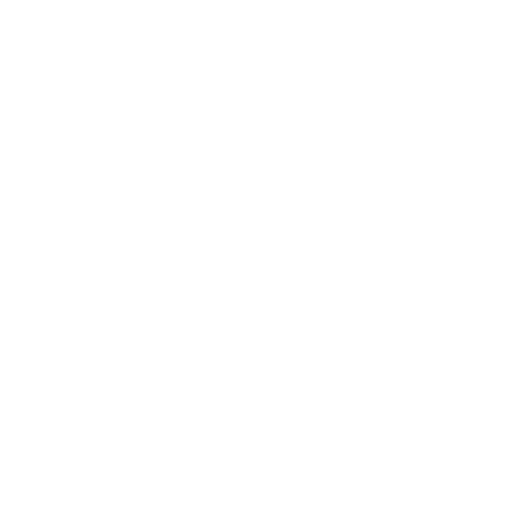
t = 0.00 s
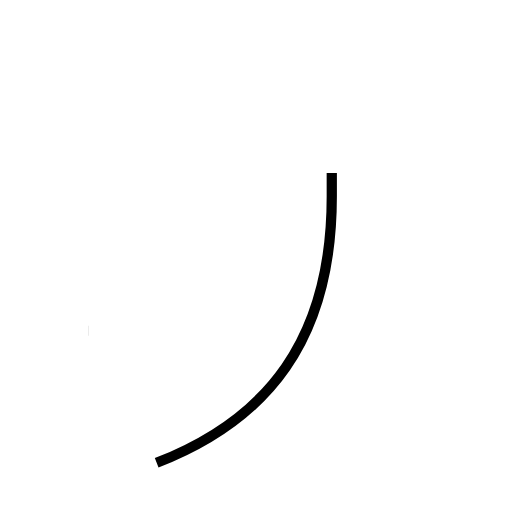
t = 1.07 s
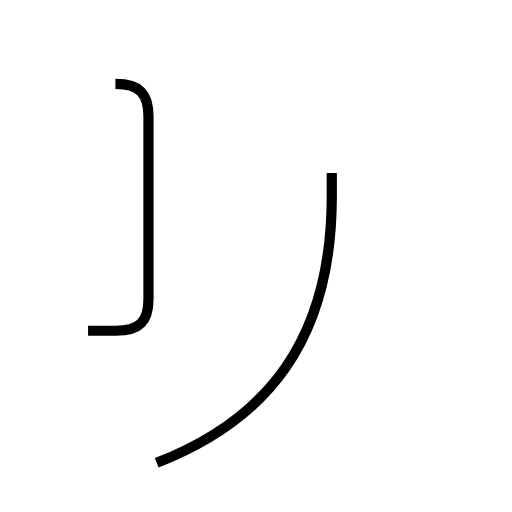
t = 2.00 s
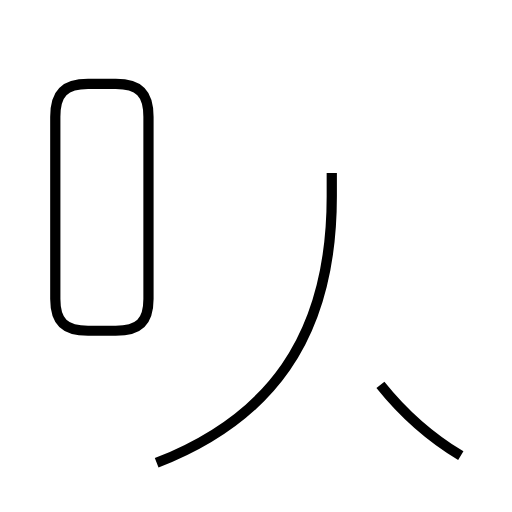
t = 3.25 s
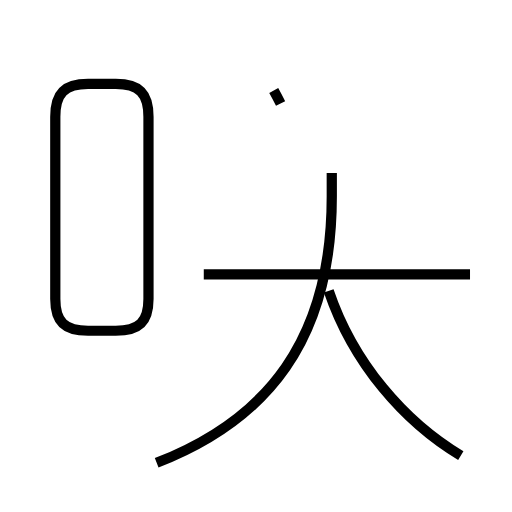
t = 4.39 s
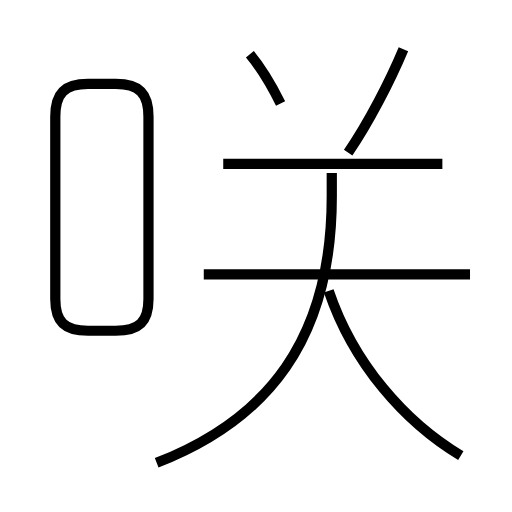
t = 5.50 s

The animated SVG that drew these frames (rendered in a browser with its animation timeline set to each time). Animation: 7 SMIL elements (animate=7); one cycle of 5.50 s.

<?xml version='1.0' encoding='utf-8'?>
<svg viewBox="0.0 -6.0 50.0 50.0" version="1.1" xmlns="http://www.w3.org/2000/svg"><rect x="-1000" y="-1000" width="2000" height="2000" stroke="white" fill="white" /><g style="fill:none;stroke:#000000;stroke-width:1"><path d="M 15.3 1.2 C 26.1 -3.0 32.4 -10.8 32.4 -24.8 L 32.4 -27.1 " transform="translate(0.0 38.0)" stroke-dasharray="35.75888925994745" stroke-dashoffset="35.75888925994745"><animate attributeName="stroke-dashoffset" from="35.75888925994745" to="0" dur="1.0727666777984235s" begin="0s" fill="freeze" /></path><path d="M 8.6 -11.7 L 11.3 -11.7 C 13.6 -11.7 14.5 -12.6 14.5 -14.8 L 14.5 -32.6 C 14.5 -34.9 13.6 -35.8 11.3 -35.8 L 8.6 -35.8 C 6.3 -35.8 5.4 -34.9 5.4 -32.6 L 5.4 -14.8 C 5.4 -12.6 6.3 -11.7 8.6 -11.7 Z " transform="translate(0.0 38.0)" stroke-dasharray="61.92379482944397" stroke-dashoffset="61.92379482944397"><animate attributeName="stroke-dashoffset" from="61.92379482944397" to="0" dur="1.857713844883319s" begin="1.0727666777984235s" fill="freeze" /></path><path d="M 45.0 0.5 C 39.5 -2.8 34.5 -8.5 32.1 -15.6 " transform="translate(0.0 38.0)" stroke-dasharray="21.050265072567687" stroke-dashoffset="21.050265072567687"><animate attributeName="stroke-dashoffset" from="21.050265072567687" to="0" dur="0.6315079521770306s" begin="2.9304805226817425s" fill="freeze" /></path><path d="M 45.9 -17.2 L 19.9 -17.2 " transform="translate(0.0 38.0)" stroke-dasharray="26.0" stroke-dashoffset="26.0"><animate attributeName="stroke-dashoffset" from="26.0" to="0" dur="0.78s" begin="3.561988474858773s" fill="freeze" /></path><path d="M 27.4 -33.9 C 26.5 -35.7 25.4 -37.5 24.4 -38.7 " transform="translate(0.0 38.0)" stroke-dasharray="5.671565506610039" stroke-dashoffset="5.671565506610039"><animate attributeName="stroke-dashoffset" from="5.671565506610039" to="0" dur="0.17014696519830116s" begin="4.341988474858773s" fill="freeze" /></path><path d="M 43.2 -28.0 L 21.8 -28.0 " transform="translate(0.0 38.0)" stroke-dasharray="21.400000000000002" stroke-dashoffset="21.400000000000002"><animate attributeName="stroke-dashoffset" from="21.400000000000002" to="0" dur="0.642s" begin="4.512135440057074s" fill="freeze" /></path><path d="M 34.0 -29.1 C 36.0 -32.0 38.1 -36.1 39.4 -39.2" transform="translate(0.0 38.0)" stroke-dasharray="11.470348433998614" stroke-dashoffset="11.470348433998614"><animate attributeName="stroke-dashoffset" from="11.470348433998614" to="0" dur="0.3441104530199584s" begin="5.1541354400570745s" fill="freeze" /></path></g></svg>
